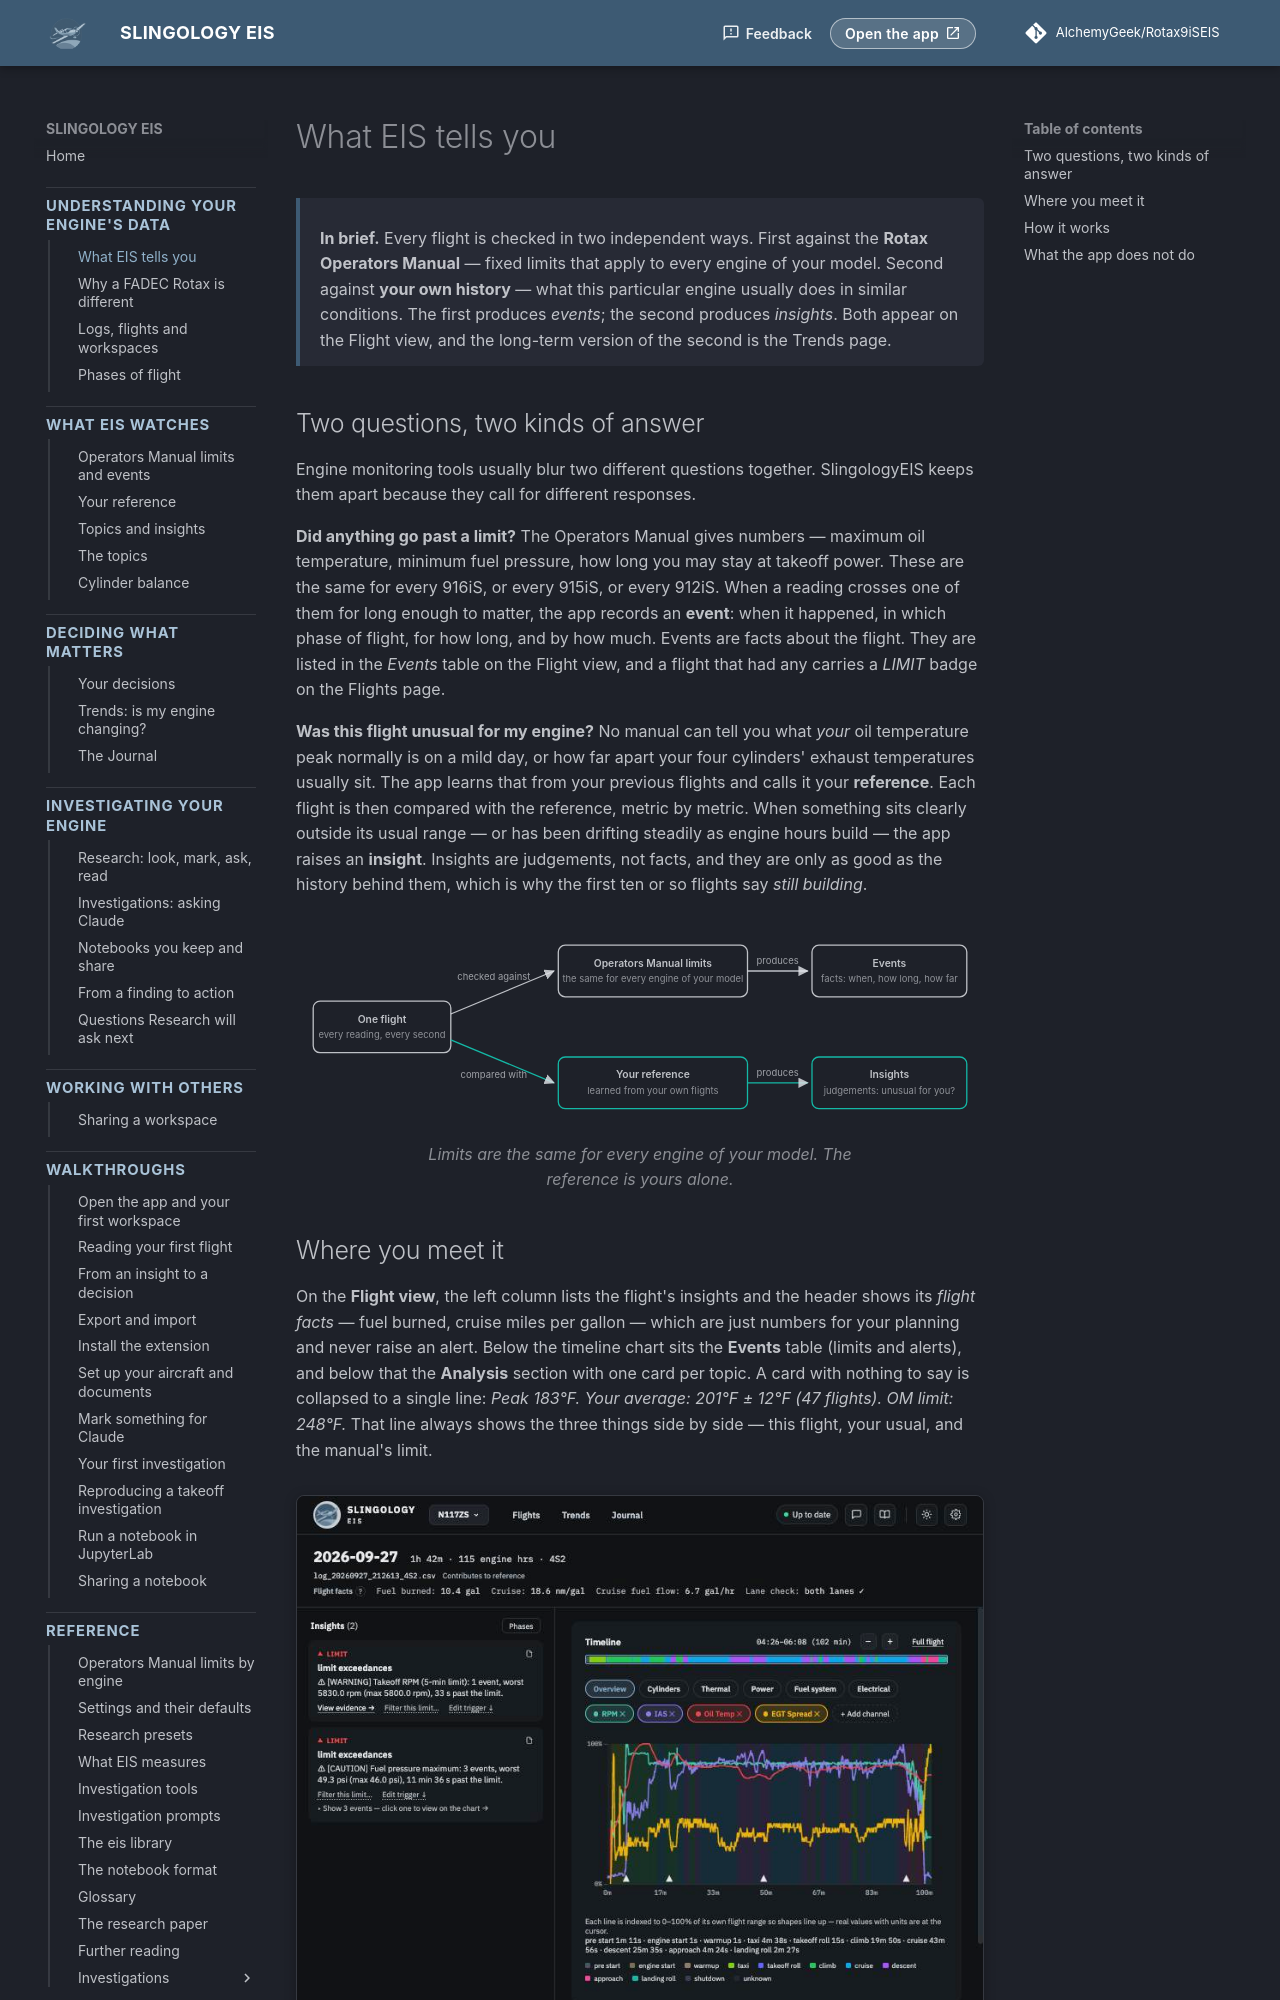

repository: AlchemyGeek/Rotax9iSEIS · page: concepts/what-eis-tells-you/index.html · generator: mkdocs

# What EIS tells you

<div class="in-brief" markdown>
**In brief.** Every flight is checked in two independent ways. First against the **Rotax Operators Manual** — fixed limits that apply to every engine of your model. Second against **your own history** — what this particular engine usually does in similar conditions. The first produces *events*; the second produces *insights*. Both appear on the Flight view, and the long-term version of the second is the Trends page.
</div>

## Two questions, two kinds of answer

Engine monitoring tools usually blur two different questions together. SlingologyEIS keeps them apart because they call for different responses.

**Did anything go past a limit?** The Operators Manual gives numbers — maximum oil temperature, minimum fuel pressure, how long you may stay at takeoff power. These are the same for every 916iS, or every 915iS, or every 912iS. When a reading crosses one of them for long enough to matter, the app records an **event**: when it happened, in which phase of flight, for how long, and by how much. Events are facts about the flight. They are listed in the *Events* table on the Flight view, and a flight that had any carries a *LIMIT* badge on the Flights page.

**Was this flight unusual for my engine?** No manual can tell you what *your* oil temperature peak normally is on a mild day, or how far apart your four cylinders' exhaust temperatures usually sit. The app learns that from your previous flights and calls it your **reference**. Each flight is then compared with the reference, metric by metric. When something sits clearly outside its usual range — or has been drifting steadily as engine hours build — the app raises an **insight**. Insights are judgements, not facts, and they are only as good as the history behind them, which is why the first ten or so flights say *still building*.

<figure class="diagram">
--8<-- "diagrams/two-questions.svg"
<figcaption>Limits are the same for every engine of your model. The reference is yours alone.</figcaption>
</figure>
